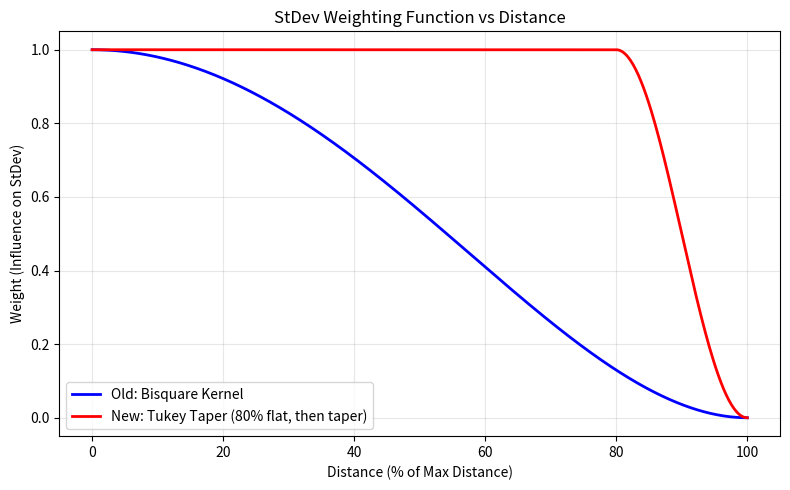

Write the Python code that produced this figure.
import numpy as np
import matplotlib.pyplot as plt
import os

d = np.linspace(0, 1, 500)
# Old: Bisquare
w_old = (1 - d**2)**2

# New: Flat-top with cosine taper after 80%
w_new = np.ones_like(d)
taper_start = 0.8
taper_mask = d > taper_start
# phase from 0 to pi
phase = (d[taper_mask] - taper_start) / (1 - taper_start) * np.pi
w_new[taper_mask] = 0.5 * (1 + np.cos(phase))

plt.figure(figsize=(8, 5))
plt.plot(d * 100, w_old, label='Old: Bisquare Kernel', color='blue', linewidth=2)
plt.plot(d * 100, w_new, label='New: Tukey Taper (80% flat, then taper)', color='red', linewidth=2)
plt.title('StDev Weighting Function vs Distance')
plt.xlabel('Distance (% of Max Distance)')
plt.ylabel('Weight (Influence on StDev)')
plt.grid(True, alpha=0.3)
plt.legend()
plt.tight_layout()

out_dir = r"C:\Users\USER\.gemini\antigravity\brain\651406c1-8051-4829-90d2-7e03d2b7e6bb"
os.makedirs(out_dir, exist_ok=True)
plt.savefig(os.path.join(out_dir, "kernel_comparison.png"))
print("Plot saved.")
